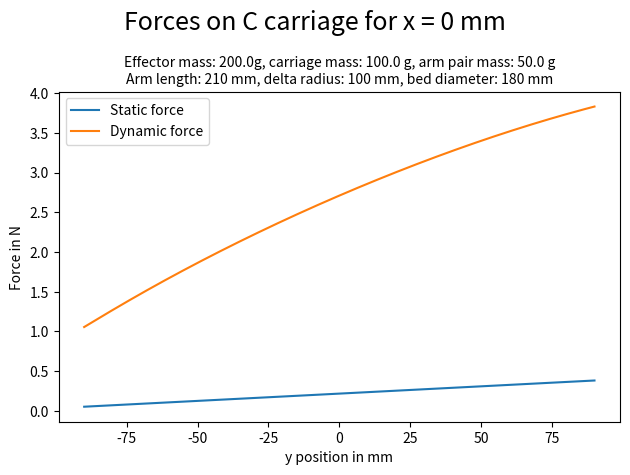

Generate this figure with matplotlib:
import numpy as np
import matplotlib.pyplot as plt
import datetime



# Delta parameters
m_R = 0.050  # Mass of a pair of arms in kg
m_E = 0.200  # Mass of the effector in kg
m_W = 0.100  # MAss of a carriage in kg
r_D = 100  # Delta radius in mm
r_B = 90  # Printable radius of the printer in mm
x_E = 0  # x-coordinate of the effector (the effector is moved along y in this calc)
L = 210  # Arm length in mm
a_e = 5  # Effector acceleration in m/s^2
g = 9.8  # Gravitational acceleration in m/s^2

if abs(x_E) >= r_B:
    print("Error, x_E outside the range!")
    quit()

points = 1801
extent = np.sqrt(r_B * r_B - x_E * x_E)
y_range = np.linspace(-extent, extent, points) # Coordinates from edge to edge of the printable area




# Define the distance formula
def distance_from_line(x0, y0, A, B, C):
    """
    Calculates the perpendicular distance from point (x0, y0) to the line Ax + By + C = 0
    """
    return abs(A * x0 + B * y0 + C) / np.sqrt(A**2 + B**2)

def calculate_forces(y_E):
    # Coordinates of points A, B, and C (forming the triangle)
    C_x, C_y = 0, r_D
    B_x, B_y = r_D * np.sin(np.pi / 3), -r_D * np.cos(np.pi / 3)
    A_x, A_y = -r_D * np.sin(np.pi / 3), -r_D * np.cos(np.pi / 3)
    
    # Midpoints of the lines (CE, AE, and B)
    M_CE_x, M_CE_y = (C_x + x_E) / 2, (C_y + y_E) / 2
    M_AE_x, M_AE_y = (A_x + x_E) / 2, (A_y + y_E) / 2
    
    # Calculate slope and line BC equation: (C_x - B_x) * (y - B_y) = (C_y - B_y) * (x - B_x)
    slope_BC = (C_y - B_y) / (C_x - B_x) if B_x != C_x else float('inf')  # Avoid division by zero for vertical line
    A_BC = slope_BC
    B_BC = -1
    C_BC = B_y - A_BC * B_x
    
    # Calculate the perpendicular distances from points M_CE, E, and M_AE to line BC
    d_M_CE_BC = distance_from_line(M_CE_x, M_CE_y, A_BC, B_BC, C_BC)
    d_E_BC = distance_from_line(x_E, y_E, A_BC, B_BC, C_BC)
    d_M_AE_BC = distance_from_line(M_AE_x, M_AE_y, A_BC, B_BC, C_BC)
    
    # Calculate the force at point A using the given formula
    F_A = (2 * m_R * d_M_CE_BC + m_E * d_E_BC + m_R * d_M_AE_BC) / (1.5 * r_D)
    
    # Calculate the force at point C using the corrected formula
    F_C = m_W + ((y_E * (2 * m_E + 3 * m_R) + r_D * (m_E + 3 * m_R)) / (3 * r_D))
    
    # Calculate the force at point B by subtracting forces at A and C from the total load
    F_B = m_E + 3 * (m_W + m_R) - F_A - F_C
    
    return F_C

def calculate_dynamic_load(F_C, y):
    """
    Calculates the dynamic load at point C based on the given formula.
    """
    if abs(r_D - y) > L:
        raise ValueError("Invalid value: |r_D - y| cannot exceed L.")
    
    angle = np.arccos((r_D - y) / L)  # Calculate acos((r_D - y) / L)
    cot_angle = 1 / np.tan(angle)  # Calculate cot(angle)
    F_dyn_C = (cot_angle * a_e + g) * F_C  # Dynamic load formula
    return F_dyn_C

def sweep_pos(y_range):
    F_stat = np.zeros(y_range.size)
    F_dyn = np.zeros(y_range.size)
    for y in range(points):
        F_stat[y] = calculate_forces(y_range[y])
        F_dyn[y] = calculate_dynamic_load(F_stat[y], y_range[y])
    return F_stat, F_dyn
# Run the function to calculate loads

forces = sweep_pos(y_range)
plt.plot(y_range, forces[0], label = "Static force")
plt.plot(y_range, forces[1], label = "Dynamic force")
plt.xlabel("y position in mm")
plt.ylabel("Force in N")
plt.legend()
plt.suptitle(("Forces on C carriage for x = " + str(x_E) + " mm"), fontsize = 18)
plt.title(("Effector mass: " + str(m_E * 1000) + "g, carriage mass: " + str(m_W * 1000) + " g, arm pair mass: " + str(m_R * 1000) + " g\nArm length: " + str(L) + " mm, delta radius: " + str(r_D) + " mm, bed diameter: " + str(r_B * 2) + " mm"), fontsize = 10)
plt.tight_layout()
time = datetime.datetime.now()
title = "DeltaForces - " + str(time.month).zfill(2) + "_" + str(time.day).zfill(2) + " - " + str(time.hour).zfill(2) + "_" + str(time.minute).zfill(2) + ".jpg"
print(title)
plt.savefig(title, dpi=300) # Comment if you don't want to save the figure
plt.show()
